Run: headless pygame with SDL's dummy video driver; simulated clock (each Clock.tick advances the game by its frame time, no real sleeping); random seed 0; keys injected as events and as key.get_pressed() state; mouse plan: one left click at the window centre at the start of phase 2, then a move to the lower-right quarter at the start of phase 3.
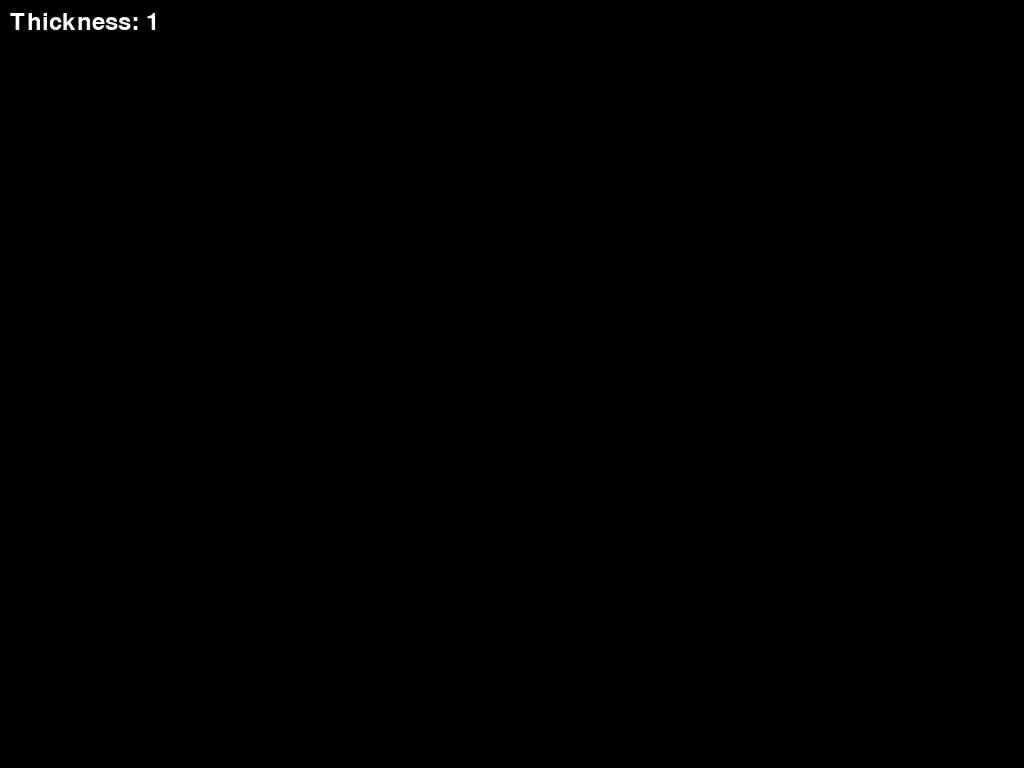
Frame 1 of 4 · flips 1–60 · no input
Frame 2 of 4 · flips 61–180 · clicked the window centre · tapped SPACE, RETURN · held RIGHT (→), D · screen unchanged from frame 1, image omitted
Frame 3 of 4 · flips 181–300 · moved the mouse to the lower-right quarter · held DOWN (↓), S · screen unchanged from frame 2, image omitted
Frame 4 of 4 · flips 301–420 · held LEFT (←), A, UP (↑), W · screen unchanged from frame 3, image omitted

The pygame program that drew these frames:

import pygame
from math import*
from random import*
import time
import os
from random import randint

os.system("cls")

pygame.init()
drawing = False
score=0
combo=0
penning = False

pen = 1
font = pygame.font.Font(None, 36)
# Screen settings
overSize = 4
pygame.display.set_caption("Drawn To Justice")
screen = pygame.display.set_mode((1920,1200), pygame.FULLSCREEN)
COLOR = (255, 255, 255)
trail = []
previous_pos = pygame.mouse.get_pos()

class Drawn:
    def __init__(self,name,PosX,PosY,color,layer,size,shape):
        self.PosX = PosX
        self.PosY = PosY
        self.layer = layer
        self.color = color
        self.size = size
        self.shape = shape
    def draw(self):
        pygame.draw.circle(screen, self.color, (self.PosX, self.PosY),self.size)
    def move(self, x, y):
        self.PosX += x
        self.PosY += y
class Thing(Drawn):
    '''this is the same as the other one but a subclass'''
    def __init__(self, name, PosX, PosY, color, layer, size, shape):
        super().__init__(name, PosX, PosY, color, layer, size, shape) # super uselfull
    def draw(self):
        pygame.draw.circle(screen, self.color, (self.PosX, self.PosY), self.size)
'''
while True:

    ball = Drawn("ball", 100, 100, (255, 255, 255), 1, 10, "circle") 
    ball.draw()
    rect  = Drawn("rect", 200, 200, (255, 255, 255), 1, 10, "rect")
    rect.draw() #hmm not sure how to do this 
    pygame.display.flip() 
'''
last_thickness = 1

while True:
    current_pos = pygame.mouse.get_pos()
    deltaX, deltaY = pygame.mouse.get_rel()
    distance = sqrt(deltaX**2 + deltaY**2)
    thickness = max(1, distance * 0.29)  
    

    for event in pygame.event.get():
        if event.type == pygame.QUIT:
            pygame.quit()
            exit()
        elif event.type == pygame.KEYDOWN:
            if event.key == pygame.K_ESCAPE:
                pygame.quit()
                exit()
            elif event.key == pygame.K_SPACE:
                drawing = True 
            elif event.key == pygame.K_e:
                if COLOR == (255,255,255) :
                    COLOR = (0, 0, 0)
                else:
                    COLOR = (255, 255, 255)
        elif event.type == pygame.KEYUP:
            if event.key ==  pygame.K_SPACE:
                drawing = False
                last_thickness = 1

        elif event.type == pygame.MOUSEBUTTONDOWN:
            if event.button == pygame.BUTTON_LEFT:
                drawing = True
        elif event.type == pygame.MOUSEBUTTONUP:
            if event.button == pygame.BUTTON_LEFT:
                drawing = False  
    
    if drawing:
        if distance > 0:
            
            pygame.draw.line(screen,COLOR , previous_pos, current_pos, int(last_thickness))
            previous_pos = current_pos  
            last_thickness = last_thickness * 0.75 + thickness * 0.25
    else:
        
        previous_pos = pygame.mouse.get_pos() 
    text_surface = pygame.Surface((500, 100)) 
    text_surface.fill((0, 0, 0))
    thick_text = font.render(f"Thickness: {int(thickness)}",True,(255,255,255))
    text_surface.blit(thick_text, (10, 10))   
    screen.blit(text_surface, (0, 0))
    pygame.display.update()
    pygame.display.update(100,100,1300,800) 
   
   
   
